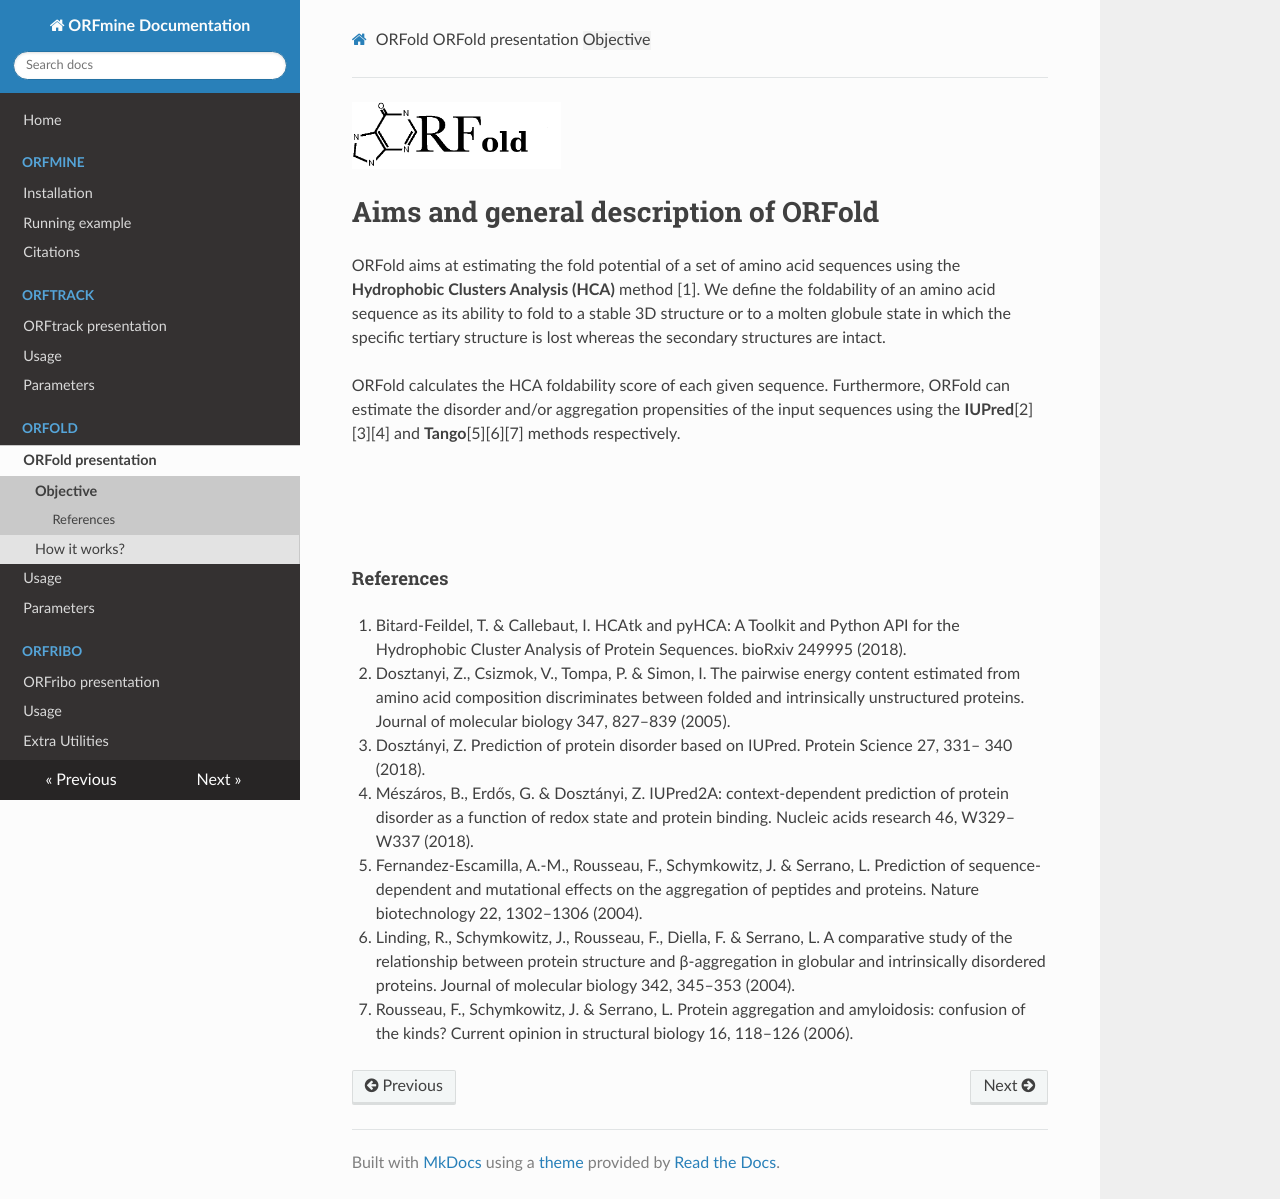

repository: i2bc/ORFmine · page: Objective_orfold.html · generator: mkdocs

![LOGO_ORFold](./img/icons/Logo_ORFold.png){ width=30% }
# Aims and general description of ORFold

ORFold aims at estimating the fold potential of a set of amino acid sequences
using the Hydrophobic Clusters Analysis (HCA) method [1]. 
We define the foldability of an amino acid sequence as its ability 
to fold to a stable 3D structure or to a molten globule state in which the specific 
tertiary structure is lost whereas the secondary structures are intact.

ORFold calculates the HCA foldability score of each given sequence. 
Furthermore, ORFold can estimate the 
disorder and/or aggregation propensities of the input sequences using 
the IUPred[2][3][4] and Tango[5][6][7] methods respectively.

<br><br><br>
#### References

1. Bitard-Feildel, T. & Callebaut, I. HCAtk and pyHCA: A Toolkit and Python API for the Hydrophobic Cluster Analysis of Protein Sequences. bioRxiv 249995 (2018).
2. Dosztanyi, Z., Csizmok, V., Tompa, P. & Simon, I. The pairwise energy content estimated from amino acid composition discriminates between folded and intrinsically unstructured proteins. Journal of molecular biology 347, 827–839 (2005).
3. Dosztányi, Z. Prediction of protein disorder based on IUPred. Protein Science 27, 331– 340 (2018).
4. Mészáros, B., Erdős, G. & Dosztányi, Z. IUPred2A: context-dependent prediction of protein disorder as a function of redox state and protein binding. Nucleic acids research 46, W329–W337 (2018).
5. Fernandez-Escamilla, A.-M., Rousseau, F., Schymkowitz, J. & Serrano, L. Prediction of sequence-dependent and mutational effects on the aggregation of peptides and proteins. Nature biotechnology 22, 1302–1306 (2004).
6. Linding, R., Schymkowitz, J., Rousseau, F., Diella, F. & Serrano, L. A comparative study of the relationship between protein structure and β-aggregation in globular and intrinsically disordered proteins. Journal of molecular biology 342, 345–353 (2004).
7. Rousseau, F., Schymkowitz, J. & Serrano, L. Protein aggregation and amyloidosis: confusion of the kinds? Current opinion in structural biology 16, 118–126 (2006).
